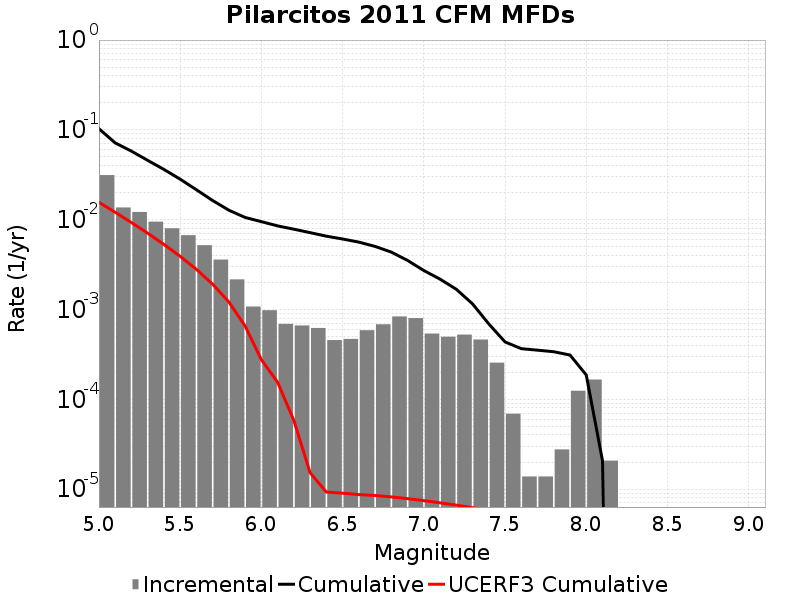

The table this chart was drawn from, first rows:
Magnitude, Incremental Rate, Cumulative Rate, UCERF3 Cumulative Rate
5.05, 0.03135, 0.103, 0.0156
5.15, 0.01367, 0.07161, 0.01208
5.25, 0.01217, 0.05794, 0.00929
5.35, 0.0095, 0.04577, 0.007071
5.45, 0.008015, 0.03627, 0.005309
5.55, 0.006716, 0.02825, 0.003909
5.65, 0.005196, 0.02154, 0.002797
5.75, 0.003593, 0.01634, 0.001913
5.85, 0.002163, 0.01275, 0.001211
5.95, 0.001078, 0.01059, 6.5399933E-4
6.05, 9.811206E-4, 0.009507, 2.757592E-4
6.15, 6.9093E-4, 0.008526, 1.5480311E-4
6.25, 6.6329277E-4, 0.007835, 5.8103695E-5
6.35, 6.21837E-4, 0.007172, 1.5209441E-5
6.45, 4.560138E-4, 0.00655, 9.26457E-6
6.55, 4.698324E-4, 0.006094, 9.010179E-6
6.65, 5.872905E-4, 0.005624, 8.682962E-6
6.75, 6.840207E-4, 0.005037, 8.492111E-6
6.85, 8.360253E-4, 0.004353, 8.188064E-6
6.95, 8.014788E-4, 0.003517, 7.825138E-6
7.05, 5.389254E-4, 0.002715, 7.443384E-6
7.15, 4.974696E-4, 0.002176, 7.0324795E-6
7.25, 5.251068E-4, 0.001679, 6.6317552E-6
7.35, 4.6292308E-4, 0.001154, 6.2048985E-6
7.45, 2.556441E-4, 6.9093E-4, 5.8255E-6
7.55, 6.9092996E-5, 4.3528588E-4, 5.3096896E-6
7.65, 1.38186E-5, 3.661929E-4, 4.969733E-6
7.75, 1.38186E-5, 3.523743E-4, 4.669462E-6
7.85, 2.76372E-5, 3.385557E-4, 4.2800125E-6
7.95, 1.243674E-4, 3.109185E-4, 3.377104E-6
8.05, 1.6582319E-4, 1.865511E-4, 2.943609E-6
8.15, 2.0727899E-5, 2.0727899E-5, 2.4149958E-6
8.25, 0.0, 0.0, 1.2467118E-8
8.35, 0.0, 0.0, 0.0
8.45, 0.0, 0.0, 0.0
8.55, 0.0, 0.0, 0.0
8.65, 0.0, 0.0, 0.0
8.75, 0.0, 0.0, 0.0
8.85, 0.0, 0.0, 0.0
8.95, 0.0, 0.0, 0.0
9.05, 0.0, 0.0, 0.0
